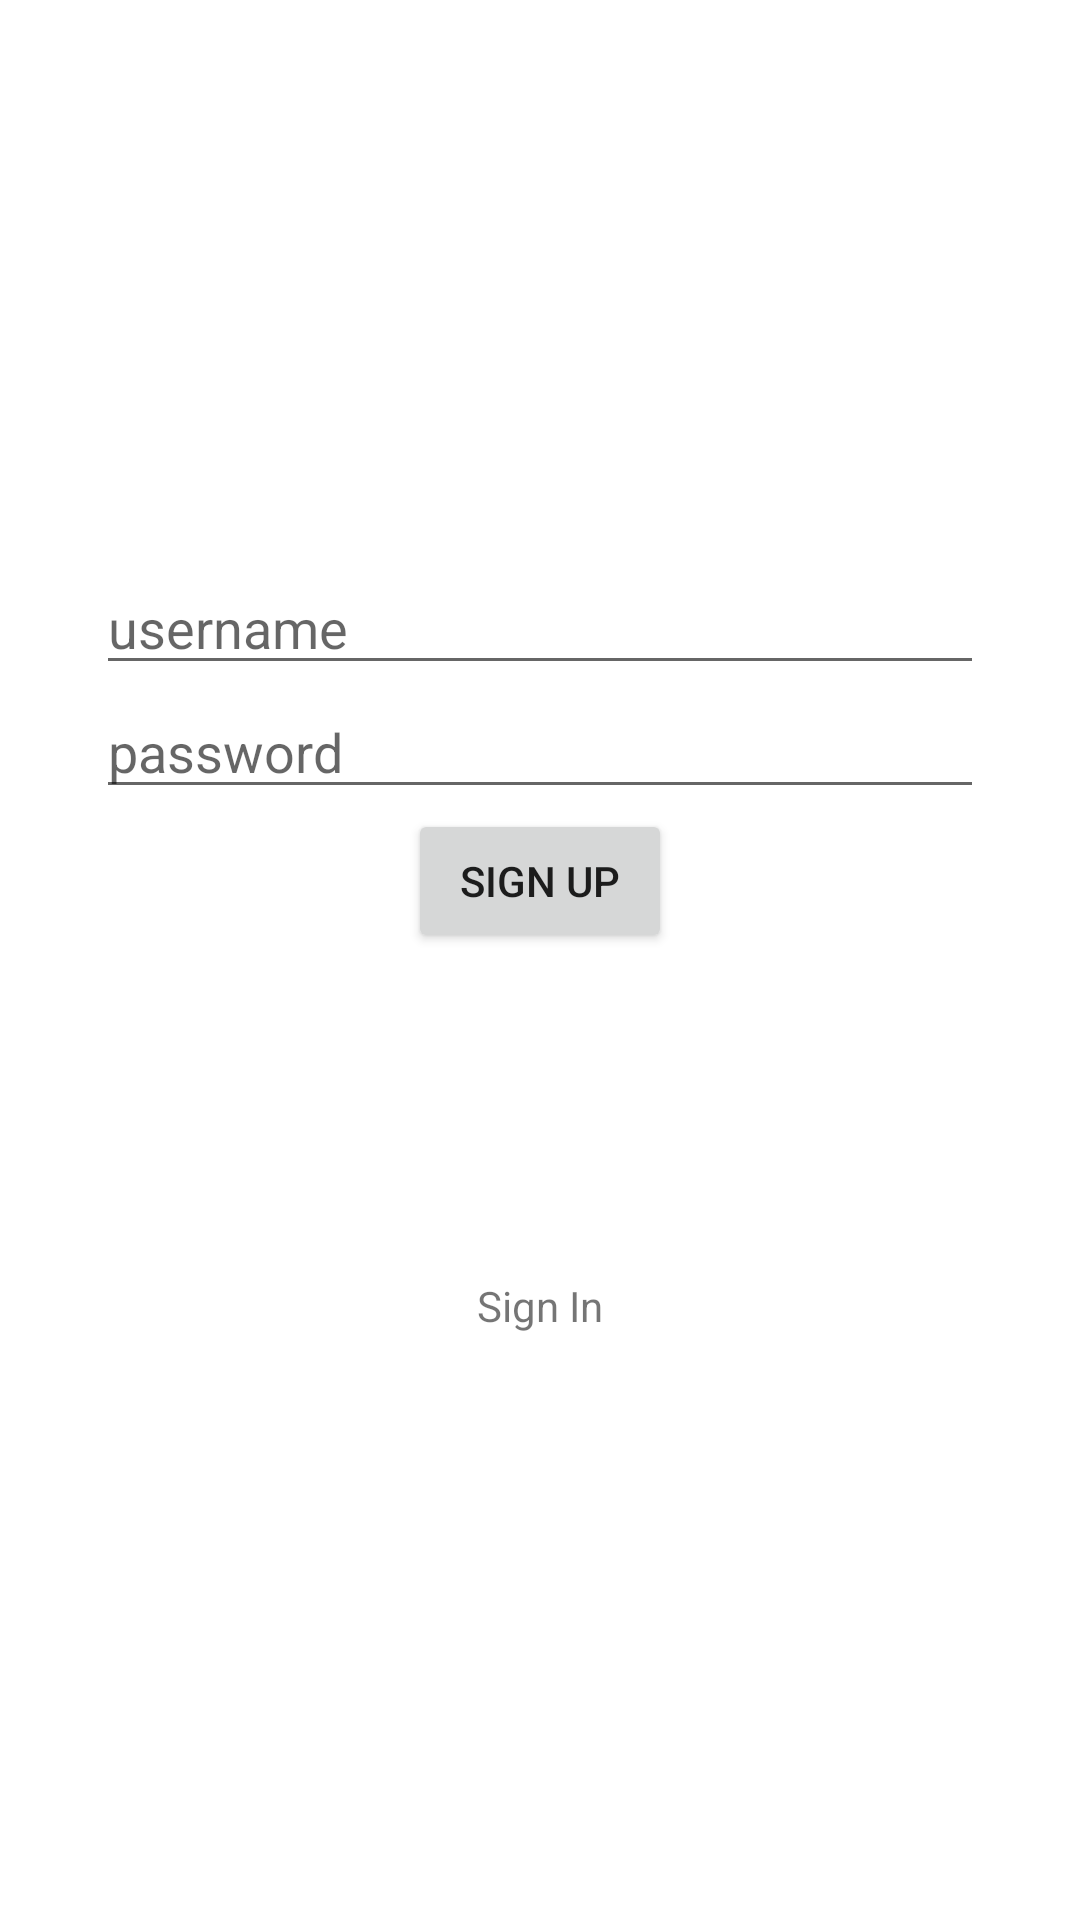

This screen was rendered from an Android layout file. Write that file and the resources it references.
<!-- AndroidManifest.xml: application theme Theme.AWSAuth -->
<!-- res/layout/activity_sign_up.xml -->
<?xml version="1.0" encoding="utf-8"?>
<LinearLayout xmlns:android="http://schemas.android.com/apk/res/android"
    xmlns:tools="http://schemas.android.com/tools"
    android:layout_width="match_parent"
    android:layout_height="match_parent"
    tools:context=".SignInActivity"
    android:orientation="vertical"
    android:gravity="center"
    android:padding="32dp">
    <EditText
        android:id="@+id/sign_up_username"
        android:hint="username"
        android:layout_width="match_parent"
        android:layout_height="wrap_content"/>

    <EditText
        android:id="@+id/sign_up_password"
        android:hint="password"
        android:layout_width="match_parent"
        android:layout_height="wrap_content"/>

    <Button
        android:id="@+id/button_sign_up"
        android:layout_width="wrap_content"
        android:layout_height="wrap_content"
        android:text="Sign Up"/>

    <TextView
        android:id="@+id/goto_sign_in"
        android:padding="8dp"
        android:layout_marginTop="100dp"
        android:text="Sign In"
        android:layout_width="wrap_content"
        android:layout_height="wrap_content"/>

</LinearLayout>
<!-- resources referenced by this layout -->
<resources>
  <style name="Theme.AWSAuth" parent="Theme.MaterialComponents.DayNight.DarkActionBar">
          
          <item name="colorPrimary">@color/purple_500</item>
          <item name="colorPrimaryVariant">@color/purple_700</item>
          <item name="colorOnPrimary">@color/white</item>
          
          <item name="colorSecondary">@color/teal_200</item>
          <item name="colorSecondaryVariant">@color/teal_700</item>
          <item name="colorOnSecondary">@color/black</item>
          
          <item name="android:statusBarColor" tools:targetApi="l">?attr/colorPrimaryVariant</item>
          
      </style>
  <!-- not gathered from this repository: default colours our renderer supplied (Android Studio template values) -->
  <color name="purple_500">#FF6200EE</color>
  <color name="purple_700">#FF3700B3</color>
  <color name="teal_200">#FF03DAC5</color>
  <color name="teal_700">#FF018786</color>
  <color name="black">#FF000000</color>
  <color name="white">#FFFFFFFF</color>
</resources>
